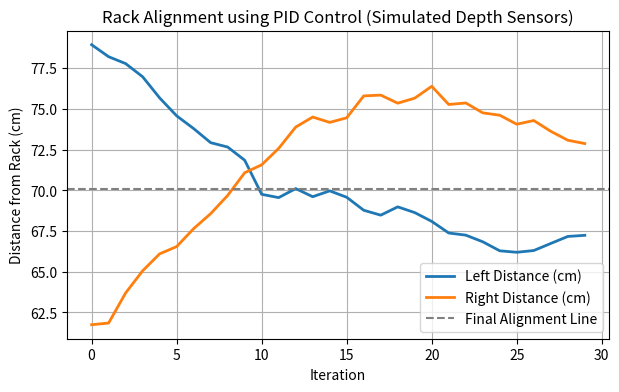

The script that saved this image:
import numpy as np
import matplotlib.pyplot as plt
np.random.seed(0)

left_dist  = 80.0  
right_dist = 60.0  
target_diff = 0.0 
kp, ki, kd = 0.4, 0.05, 0.2

integral = 0
prev_error = 0
history = []

for i in range(30):
    error = right_dist - left_dist  
    integral += error
    derivative = error - prev_error
    control = kp*error + ki*integral + kd*derivative  
    prev_error = error

    
    left_dist  += control * 0.15 + np.random.normal(0,0.5)
    right_dist -= control * 0.15 + np.random.normal(0,0.5)

    history.append((i, left_dist, right_dist, error))
    print(f"Step {i}: Error={error:.2f}, Control={control:.2f}")


iters = [h[0] for h in history]
left_vals = [h[1] for h in history]
right_vals = [h[2] for h in history]

plt.figure(figsize=(7,4))
plt.plot(iters, left_vals, label="Left Distance (cm)", linewidth=2)
plt.plot(iters, right_vals, label="Right Distance (cm)", linewidth=2)
plt.axhline(y=np.mean([left_vals[-1], right_vals[-1]]), color='gray', linestyle='--', label="Final Alignment Line")
plt.title("Rack Alignment using PID Control (Simulated Depth Sensors)")
plt.xlabel("Iteration")
plt.ylabel("Distance from Rack (cm)")
plt.legend()
plt.grid(True)
plt.show()
